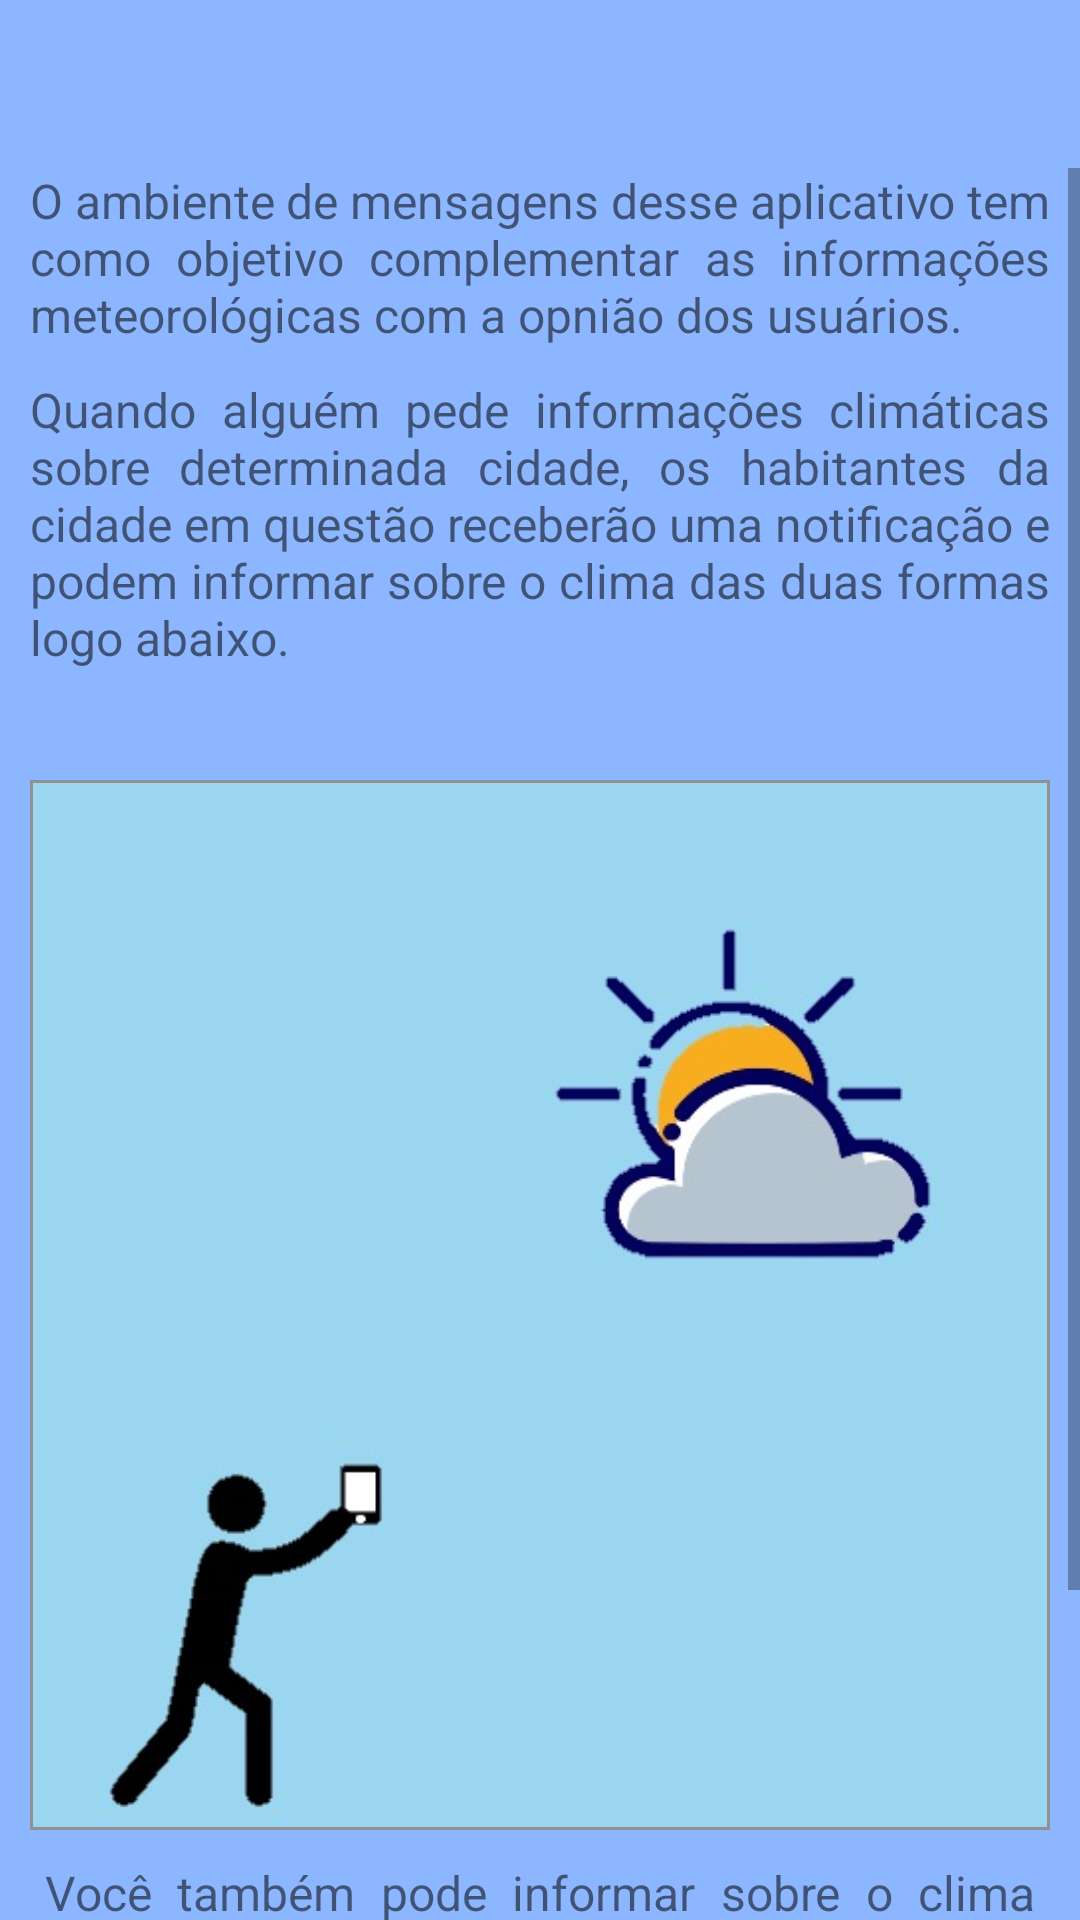

This screen was rendered from an Android layout file. Write that file and the resources it references.
<!-- AndroidManifest.xml: application theme Theme.ClimaTempo -->
<!-- res/layout/activity_duvidas.xml -->
<?xml version="1.0" encoding="utf-8"?>
<androidx.constraintlayout.widget.ConstraintLayout xmlns:android="http://schemas.android.com/apk/res/android"
    xmlns:app="http://schemas.android.com/apk/res-auto"
    xmlns:tools="http://schemas.android.com/tools"
    android:layout_width="match_parent"
    android:layout_height="match_parent"
    android:background="@color/cor_oceano_mapa"
    tools:context=".activity.DuvidasActivity">


    <ScrollView
        android:layout_width="0dp"
        android:layout_height="0dp"
        app:layout_constraintBottom_toBottomOf="parent"
        app:layout_constraintEnd_toEndOf="parent"
        app:layout_constraintStart_toStartOf="parent"
        app:layout_constraintTop_toBottomOf="@+id/includeToolbar"
        tools:ignore="SpeakableTextPresentCheck">

        <LinearLayout
            android:layout_width="match_parent"
            android:layout_height="wrap_content"
            android:orientation="vertical">

            <TextView
                android:layout_width="match_parent"
                android:layout_height="wrap_content"
                android:layout_marginLeft="10dp"
                android:justificationMode="inter_word"
                android:layout_marginRight="10dp"
                android:text="O ambiente de mensagens desse aplicativo tem como objetivo complementar as informações meteorológicas com a opnião dos usuários. "
                android:textSize="16sp" />

            <TextView
                android:layout_width="match_parent"
                android:layout_height="wrap_content"
                android:justificationMode="inter_word"
                android:layout_margin="10dp"
                android:text="Quando alguém pede informações climáticas sobre determinada cidade, os habitantes da cidade em questão receberão uma notificação e podem informar sobre o clima das duas formas logo abaixo."
                android:textSize="16sp" />

            <TextView
                android:id="@+id/textTerceiroParagrafo"
                android:layout_width="match_parent"
                android:layout_height="wrap_content"
                android:layout_marginLeft="10dp"
                android:layout_marginRight="10dp"
                android:justificationMode="inter_word"
                android:textAllCaps="false"
                android:textSize="16sp" />

            <ImageView
                android:layout_width="match_parent"
                android:layout_height="350dp"
                android:layout_marginLeft="10dp"
                android:layout_marginTop="5dp"
                android:layout_marginRight="10dp"
                android:layout_marginBottom="5dp"
                android:background="#919191"
                android:padding="1dp"
                android:scaleType="fitXY"
                app:srcCompat="@drawable/pessoa_foto_ceu" />

            <TextView
                android:layout_width="match_parent"
                android:layout_height="wrap_content"
                android:layout_marginLeft="10dp"
                android:layout_marginRight="10dp"
                android:justificationMode="inter_word"
                android:padding="5dp"
                android:text="Você também pode informar sobre o clima através de mensagens. Exemplo à seguir."
                android:textSize="16sp" />

            <ImageView
                android:layout_width="match_parent"
                android:layout_height="110dp"
                android:layout_marginLeft="10dp"
                android:layout_marginRight="10dp"
                android:scaleType="fitXY"
                app:srcCompat="@drawable/mensagem_duvidas" />

        </LinearLayout>
    </ScrollView>

    <include
        android:id="@+id/includeToolbar"
        layout="@layout/toolbar"
        app:layout_constraintEnd_toEndOf="parent"
        app:layout_constraintStart_toStartOf="parent"
        app:layout_constraintTop_toTopOf="parent" />
</androidx.constraintlayout.widget.ConstraintLayout>
<!-- res/layout/toolbar.xml (included above) -->
<?xml version="1.0" encoding="utf-8"?>
<FrameLayout xmlns:android="http://schemas.android.com/apk/res/android"
    xmlns:app="http://schemas.android.com/apk/res-auto"
    android:layout_width="match_parent"
    android:layout_height="wrap_content">

    <androidx.appcompat.widget.Toolbar
        android:id="@+id/toolbar"
        android:layout_width="match_parent"
        android:layout_height="wrap_content"
        android:background="@drawable/toolbar_bg"
        android:elevation="0dp"
        android:minHeight="?attr/actionBarSize"
        android:theme="@style/toolbarTheme"
        app:titleTextColor="@color/white">

        <LinearLayout
            android:id="@+id/linearLayoutDadosUsuarioAtual"
            android:layout_width="wrap_content"
            android:layout_height="wrap_content"
            android:layout_gravity="left"
            android:gravity="center_vertical"
            android:orientation="horizontal"
            android:visibility="gone">

            <de.hdodenhof.circleimageview.CircleImageView
                android:id="@+id/imagemPerfilUsuarioAtual"
                android:layout_width="50dp"
                android:layout_height="50dp"
                android:background="@drawable/fundo_perfil" />

            <LinearLayout
                android:layout_width="match_parent"
                android:layout_height="match_parent"
                android:layout_margin="5dp"
                android:gravity="center"
                android:orientation="vertical">

                <TextView
                    android:id="@+id/textNomeUsuarioAtual"
                    android:layout_width="wrap_content"
                    android:layout_height="wrap_content"
                    android:text="Nome"
                    android:textColor="@color/white" />

                <TextView
                    android:id="@+id/textUltimaHoraAcesso"
                    android:layout_width="wrap_content"
                    android:layout_height="wrap_content"
                    android:text="Último acesso"
                    android:textColor="@color/white" />

            </LinearLayout>

        </LinearLayout>
    </androidx.appcompat.widget.Toolbar>

    <com.ferfalk.simplesearchview.SimpleSearchView
        android:layout_width="match_parent"
        android:layout_height="match_parent"
        android:background="?attr/colorPrimary"
        android:visibility="gone" />
</FrameLayout>
<!-- resources referenced by this layout -->
<resources>
  <color name="cor_oceano_mapa">#8cb6ff</color>
  <color name="white">#FFFFFFFF</color>
  <!-- drawable mensagem_duvidas: png bitmap (drawable, 15111 bytes) -->
  <!-- drawable pessoa_foto_ceu: jpg bitmap (drawable, 20192 bytes) -->
  <!-- drawable toolbar_bg (drawable) -->
  <?xml version="1.0" encoding="utf-8"?>
  <shape xmlns:android="http://schemas.android.com/apk/res/android">
  
      <solid android:color="@color/colorPrimaryVariant" />
  
  </shape>
  <style name="toolbarTheme" parent="ThemeOverlay.MaterialComponents.Light">
          <item name="windowActionBar">false</item>
          <item name="windowNoTitle">true</item>
          <item name="android:itemTextAppearance">@style/TextAppearance</item>
          <item name="colorControlNormal">@color/white</item>
      </style>
  <style name="Theme.ClimaTempo" parent="Theme.MaterialComponents.DayNight.NoActionBar">
          
          <item name="colorPrimary">@color/colorPrimary</item>
          <item name="colorPrimaryVariant">@color/colorPrimaryVariant</item>
          <item name="colorOnPrimary">@color/white</item>
          
          <item name="colorSecondary">@color/teal_200</item>
          <item name="colorSecondaryVariant">@color/teal_700</item>
          <item name="colorOnSecondary">@color/black</item>
          
          <item name="android:statusBarColor" tools:targetApi="l">?attr/colorPrimaryVariant</item>
          
      </style>
  <color name="colorPrimaryVariant">#8cb6ff</color>
  <style name="TextAppearance">
          <item name="android:textColor">@android:color/black</item>
      </style>
  <color name="colorPrimary">#70B7D8</color>
  <color name="teal_200">#FF03DAC5</color>
  <color name="teal_700">#FF018786</color>
  <color name="black">#FF000000</color>
</resources>
